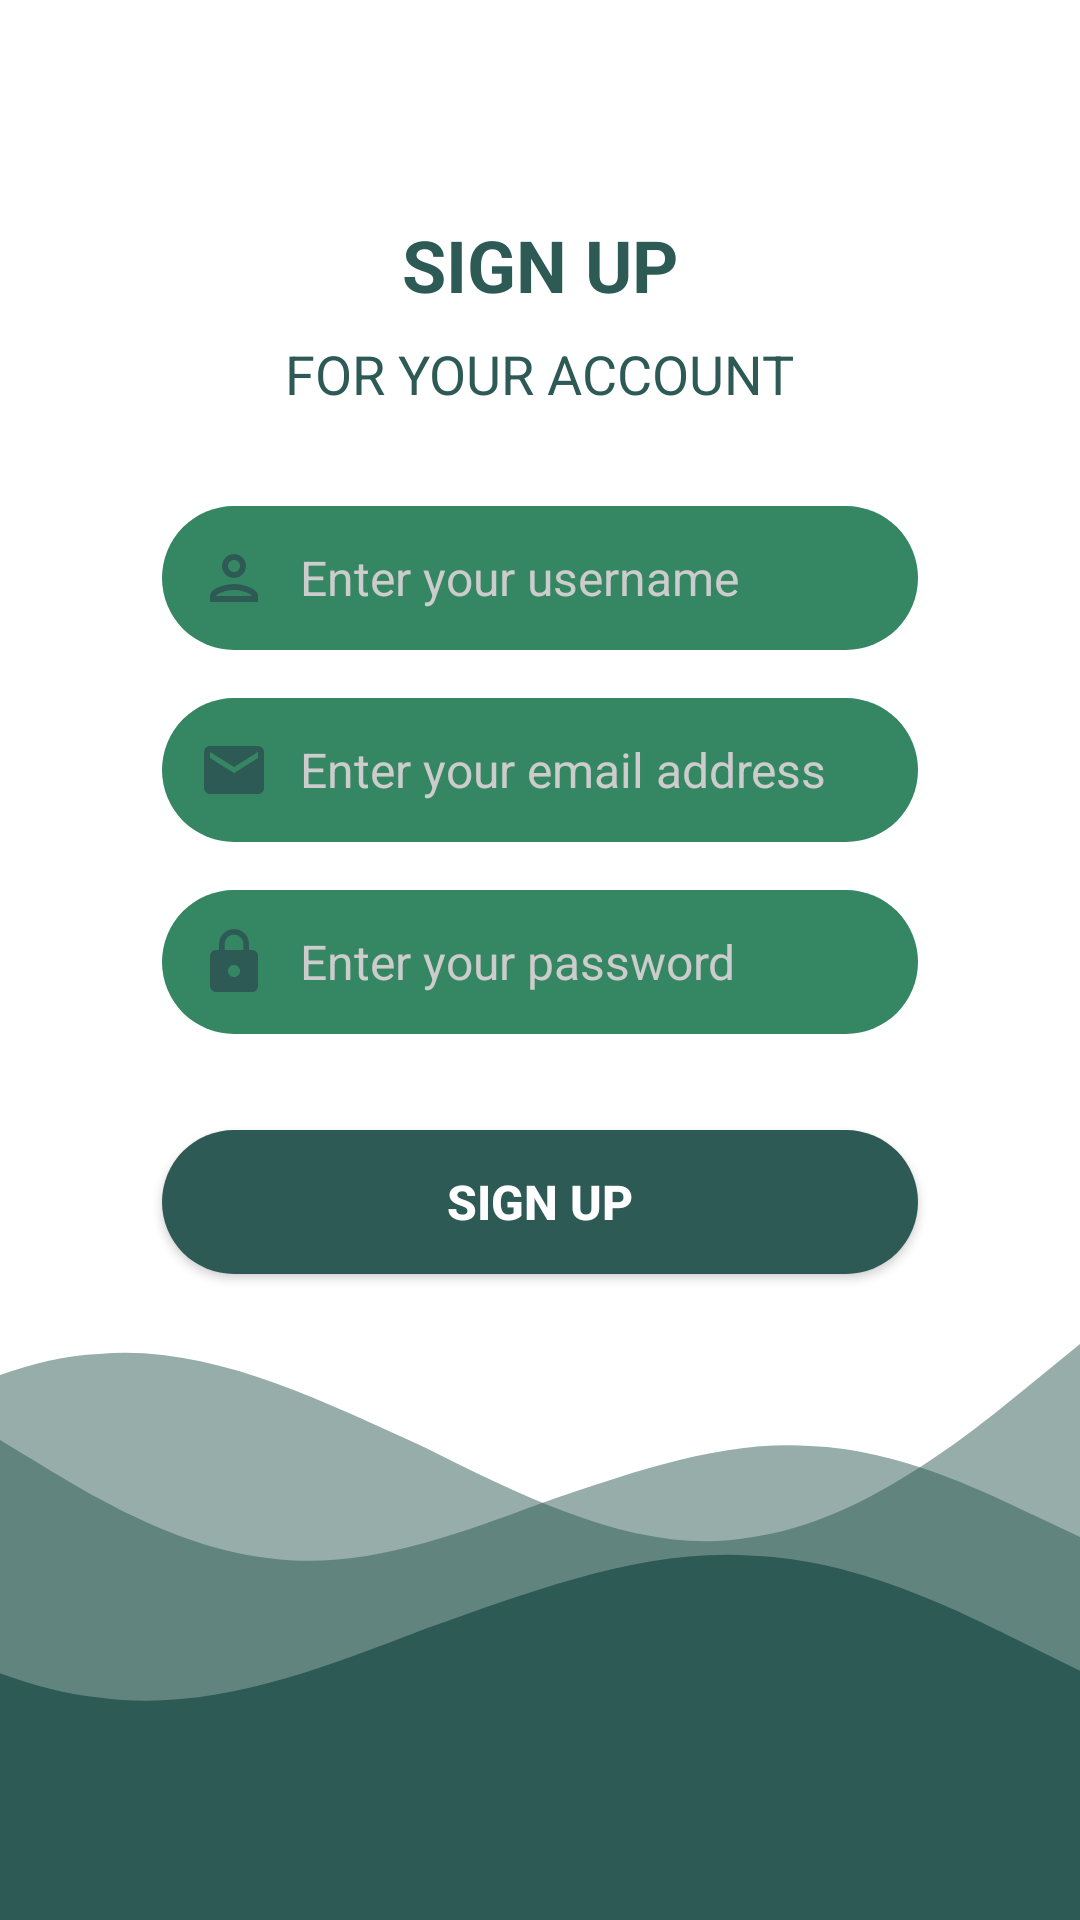

This screen was rendered from an Android layout file. Write that file and the resources it references.
<!-- AndroidManifest.xml: application theme AppTheme -->
<!-- res/layout/activity_register.xml -->
<?xml version="1.0" encoding="utf-8"?>
<RelativeLayout
    xmlns:android="http://schemas.android.com/apk/res/android"
    xmlns:app="http://schemas.android.com/apk/res-auto"
    xmlns:tools="http://schemas.android.com/tools"
    android:id="@+id/main"
    android:layout_width="match_parent"
    android:layout_height="match_parent"
    tools:context=".RegisterActivity">

    
    <LinearLayout
        android:layout_width="match_parent"
        android:layout_height="match_parent"
        android:background="@color/white"
        android:orientation="vertical"
        android:padding="24dp">

        
        <TextView
            android:id="@+id/tvSignUpTitle"
            android:layout_width="wrap_content"
            android:layout_height="wrap_content"
            android:layout_gravity="center_horizontal"
            android:text="SIGN UP"
            android:textSize="24sp"
            android:textColor="@color/colorPrimaryDark"
            android:layout_marginTop="48dp"
            android:textStyle="bold" />

        
        <TextView
            android:id="@+id/tvSubtitle"
            android:layout_width="wrap_content"
            android:layout_height="wrap_content"
            android:layout_gravity="center_horizontal"
            android:text="FOR YOUR ACCOUNT"
            android:textSize="18sp"
            android:textColor="@color/colorPrimaryDark"
            android:layout_marginTop="8dp" />

        
        <EditText
            android:id="@+id/etUsername"
            android:layout_width="match_parent"
            android:layout_height="wrap_content"
            android:layout_marginHorizontal="30dp"
            android:layout_marginTop="32dp"
            android:background="@drawable/edit_text_background"
            android:hint="Enter your username"
            android:padding="12dp"
            android:drawableLeft="@drawable/ic_user"
            android:drawablePadding="10dp"
            android:inputType="text"
            android:textColor="#80000000"
            android:textColorHint="@color/hintGray"
            android:textSize="16sp" />

        
        <EditText
            android:id="@+id/etEmail"
            android:layout_width="match_parent"
            android:layout_height="wrap_content"
            android:layout_marginHorizontal="30dp"
            android:layout_marginTop="16dp"
            android:background="@drawable/edit_text_background"
            android:hint="Enter your email address"
            android:padding="12dp"
            android:drawableLeft="@drawable/ic_email"
            android:drawablePadding="10dp"
            android:inputType="textEmailAddress"
            android:textColor="#80000000"
            android:textColorHint="@color/hintGray"
            android:textSize="16sp" />

        
        <EditText
            android:id="@+id/etPassword"
            android:layout_width="match_parent"
            android:layout_height="wrap_content"
            android:layout_marginHorizontal="30dp"
            android:layout_marginTop="16dp"
            android:background="@drawable/edit_text_background"
            android:hint="Enter your password"
            android:padding="12dp"
            android:drawableLeft="@drawable/ic_lock"
            android:drawablePadding="10dp"
            android:inputType="textPassword"
            android:textColor="#80000000"
            android:textColorHint="@color/hintGray"
            android:textSize="16sp" />

        
        <Button
            android:id="@+id/btnSignUp"
            android:layout_width="match_parent"
            android:layout_height="wrap_content"
            android:layout_marginTop="32dp"
            android:layout_marginHorizontal="30dp"
            android:background="@drawable/button_backgroundgreen"
            android:text="SIGN UP"
            android:textColor="@color/white"
            android:textSize="16sp"
            android:textStyle="bold" />
    </LinearLayout>

    
    <ImageView
        android:id="@+id/ivWaves"
        android:layout_width="match_parent"
        android:layout_height="wrap_content"
        android:paddingTop="16dp"
        android:layout_alignParentBottom="true"
        app:srcCompat="@drawable/wavesgreen"
        android:scaleType="centerCrop" />
</RelativeLayout>
<!-- resources referenced by this layout -->
<resources>
  <color name="colorPrimaryDark">#2D5A55</color>
  <color name="hintGray">#CCCCCC</color>
  <color name="white">#FFFFFF</color>
  <!-- drawable button_backgroundgreen (drawable) -->
  <?xml version="1.0" encoding="utf-8"?>
  <shape xmlns:android="http://schemas.android.com/apk/res/android">
      <solid android:color="@color/colorPrimaryDark"/>
      <corners android:radius="50dp"/>
      <padding android:left="10dp" android:right="10dp"/>
  </shape>
  <!-- drawable edit_text_background (drawable) -->
  <?xml version="1.0" encoding="utf-8"?>
  <shape xmlns:android="http://schemas.android.com/apk/res/android">
      <solid android:color="@color/colorPrimary"/>
      <corners android:radius="50dp"/>
      <padding android:left="10dp" android:right="10dp"/>
  </shape>
  <!-- drawable ic_email (drawable) -->
  <vector xmlns:android="http://schemas.android.com/apk/res/android" android:height="24dp" android:tint="#2D5A55" android:viewportHeight="24" android:viewportWidth="24" android:width="24dp">
        
      <path android:fillColor="@android:color/white" android:pathData="M20,4L4,4c-1.1,0 -1.99,0.9 -1.99,2L2,18c0,1.1 0.9,2 2,2h16c1.1,0 2,-0.9 2,-2L22,6c0,-1.1 -0.9,-2 -2,-2zM20,8l-8,5 -8,-5L4,6l8,5 8,-5v2z"/>
      
  </vector>
  <!-- drawable ic_lock (drawable) -->
  <vector xmlns:android="http://schemas.android.com/apk/res/android" android:height="24dp" android:tint="#2D5A55" android:viewportHeight="24" android:viewportWidth="24" android:width="24dp">
        
      <path android:fillColor="@color/colorPrimaryDark" android:pathData="M18,8h-1L17,6c0,-2.76 -2.24,-5 -5,-5S7,3.24 7,6v2L6,8c-1.1,0 -2,0.9 -2,2v10c0,1.1 0.9,2 2,2h12c1.1,0 2,-0.9 2,-2L20,10c0,-1.1 -0.9,-2 -2,-2zM12,17c-1.1,0 -2,-0.9 -2,-2s0.9,-2 2,-2 2,0.9 2,2 -0.9,2 -2,2zM15.1,8L8.9,8L8.9,6c0,-1.71 1.39,-3.1 3.1,-3.1 1.71,0 3.1,1.39 3.1,3.1v2z"/>
      
  </vector>
  <!-- drawable ic_user (drawable) -->
  <vector xmlns:android="http://schemas.android.com/apk/res/android" android:height="24dp" android:tint="#2D5A55" android:viewportHeight="24" android:viewportWidth="24" android:width="24dp">
        
      <path android:fillColor="@android:color/white" android:pathData="M12,6c1.1,0 2,0.9 2,2s-0.9,2 -2,2 -2,-0.9 -2,-2 0.9,-2 2,-2m0,10c2.7,0 5.8,1.29 6,2L6,18c0.23,-0.72 3.31,-2 6,-2m0,-12C9.79,4 8,5.79 8,8s1.79,4 4,4 4,-1.79 4,-4 -1.79,-4 -4,-4zM12,14c-2.67,0 -8,1.34 -8,4v2h16v-2c0,-2.66 -5.33,-4 -8,-4z"/>
      
  </vector>
  <style name="AppTheme" parent="Theme.AppCompat.Light.NoActionBar">
          <item name="colorPrimary">@color/colorPrimary</item>
          <item name="colorPrimaryDark">@color/colorPrimaryDark</item>
          <item name="colorAccent">@color/colorAccent</item>
  
          <item name="android:windowBackground">@android:color/white</item>
          <item name="android:textColorPrimary">@android:color/black</item>
      </style>
  <color name="colorPrimary">#358763</color>
  <color name="colorAccent">#FFFFFF</color>
</resources>
